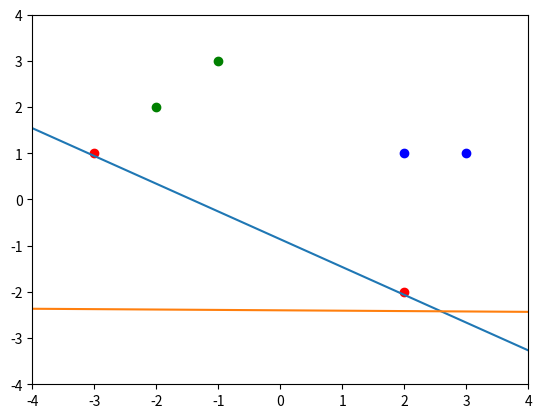
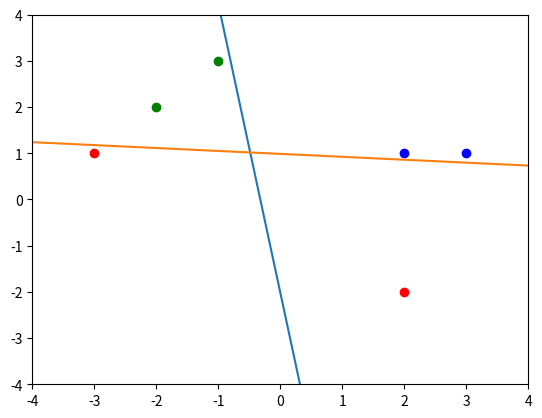
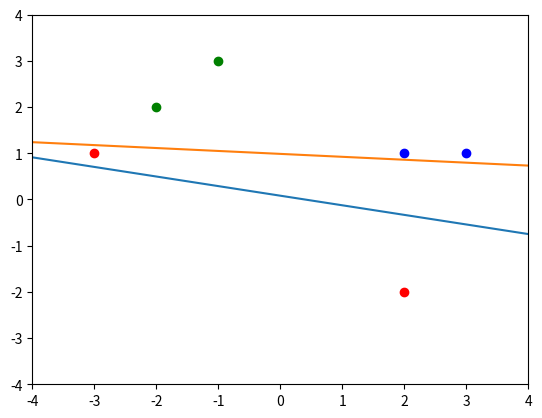
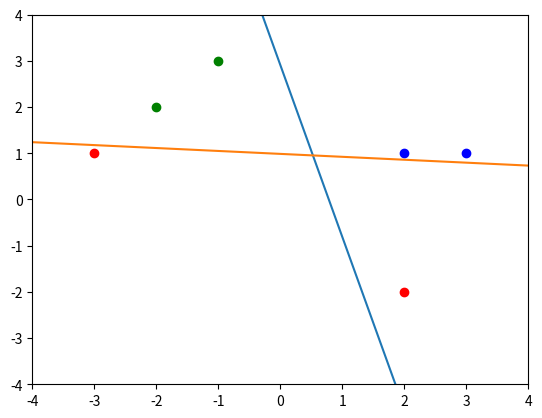
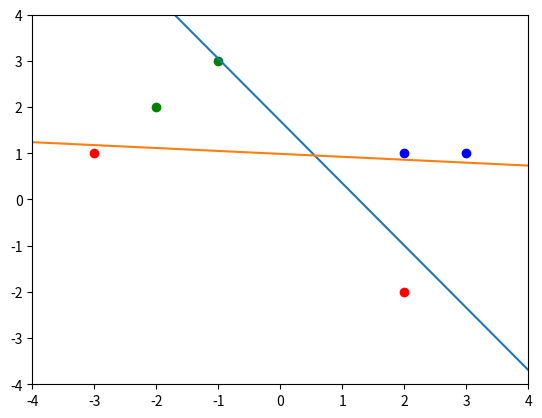

Here is the Python script that generated these plots, in order:
import matplotlib.pyplot as plt
import numpy as np
import random

# x0 is always 1 -> bias on the first position of the weights matrix
data = [
    (1, -1, 3, [0,0]),
    (1, -2, 2, [0,0]),
    (1, -3, 1, [0,1]),
    (1, 2, -2, [0,1]),
    (1, 3, 1, [1,0]),
    (1, 2, 1, [1,0])
]

def shuffle(input_data):
    data_n = input_data[:]
    random.shuffle(data_n)
    return data_n

def plot(weights, data):
    plt.figure()
    plt.axis([-4,4,-4,4])
    for point in data:
        color = "green"
        if point[-1] == [0,1]:
            color = "red"
        if point[-1] == [1,0]:
            color = "blue"
        plt.scatter(point[1], point[2], color=color)
    for w in weights:
        plt.plot(x_l, [(w[0] + w[1] * x)/(-w[2]) for x in x_l])
    plt.show()

weights = [
    [random.random(), random.random(), random.random()],
    [random.random(), random.random(), random.random()],
]
learning_rate = 0.2

x_l = np.linspace(-4, 4, 100)

def predict(weights, x):
    return [sum([w * x[i] for i, w in enumerate(W)]) for W in weights]

def update(weights, error, x):
    return [[w + learning_rate * error[iw] * x[i] for i, w in enumerate(W)] for iw, W in enumerate(weights)]

def get_error(weights, data):
    err = 0
    for x in shuffle(data):
        prediction = predict(weights, x)
        for i, c in enumerate(x[-1]):
            pred_cls = 1.0 if prediction[i] >= 0.0 else 0.0
            if c != pred_cls:
                err += (c - prediction[i])**2
    return err

error = get_error(weights, data)
print(",".join([str(w) for w in weights]))
print("Error:", error)
plot(weights, data)

while error > 0:
    for x in shuffle(data):
        prediction = predict(weights, x)
        err = [0, 0]
        for i, c in enumerate(x[-1]):
            pred_cls = 1.0 if prediction[i] >= 0.0 else 0.0
            if c != pred_cls:
                err[i] = c - prediction[i]
        weights = update(weights, err, x)
    error = get_error(weights, data)

    print(",".join([str(w) for w in weights]))
    print("Error:", error)
    plot(weights, data)
